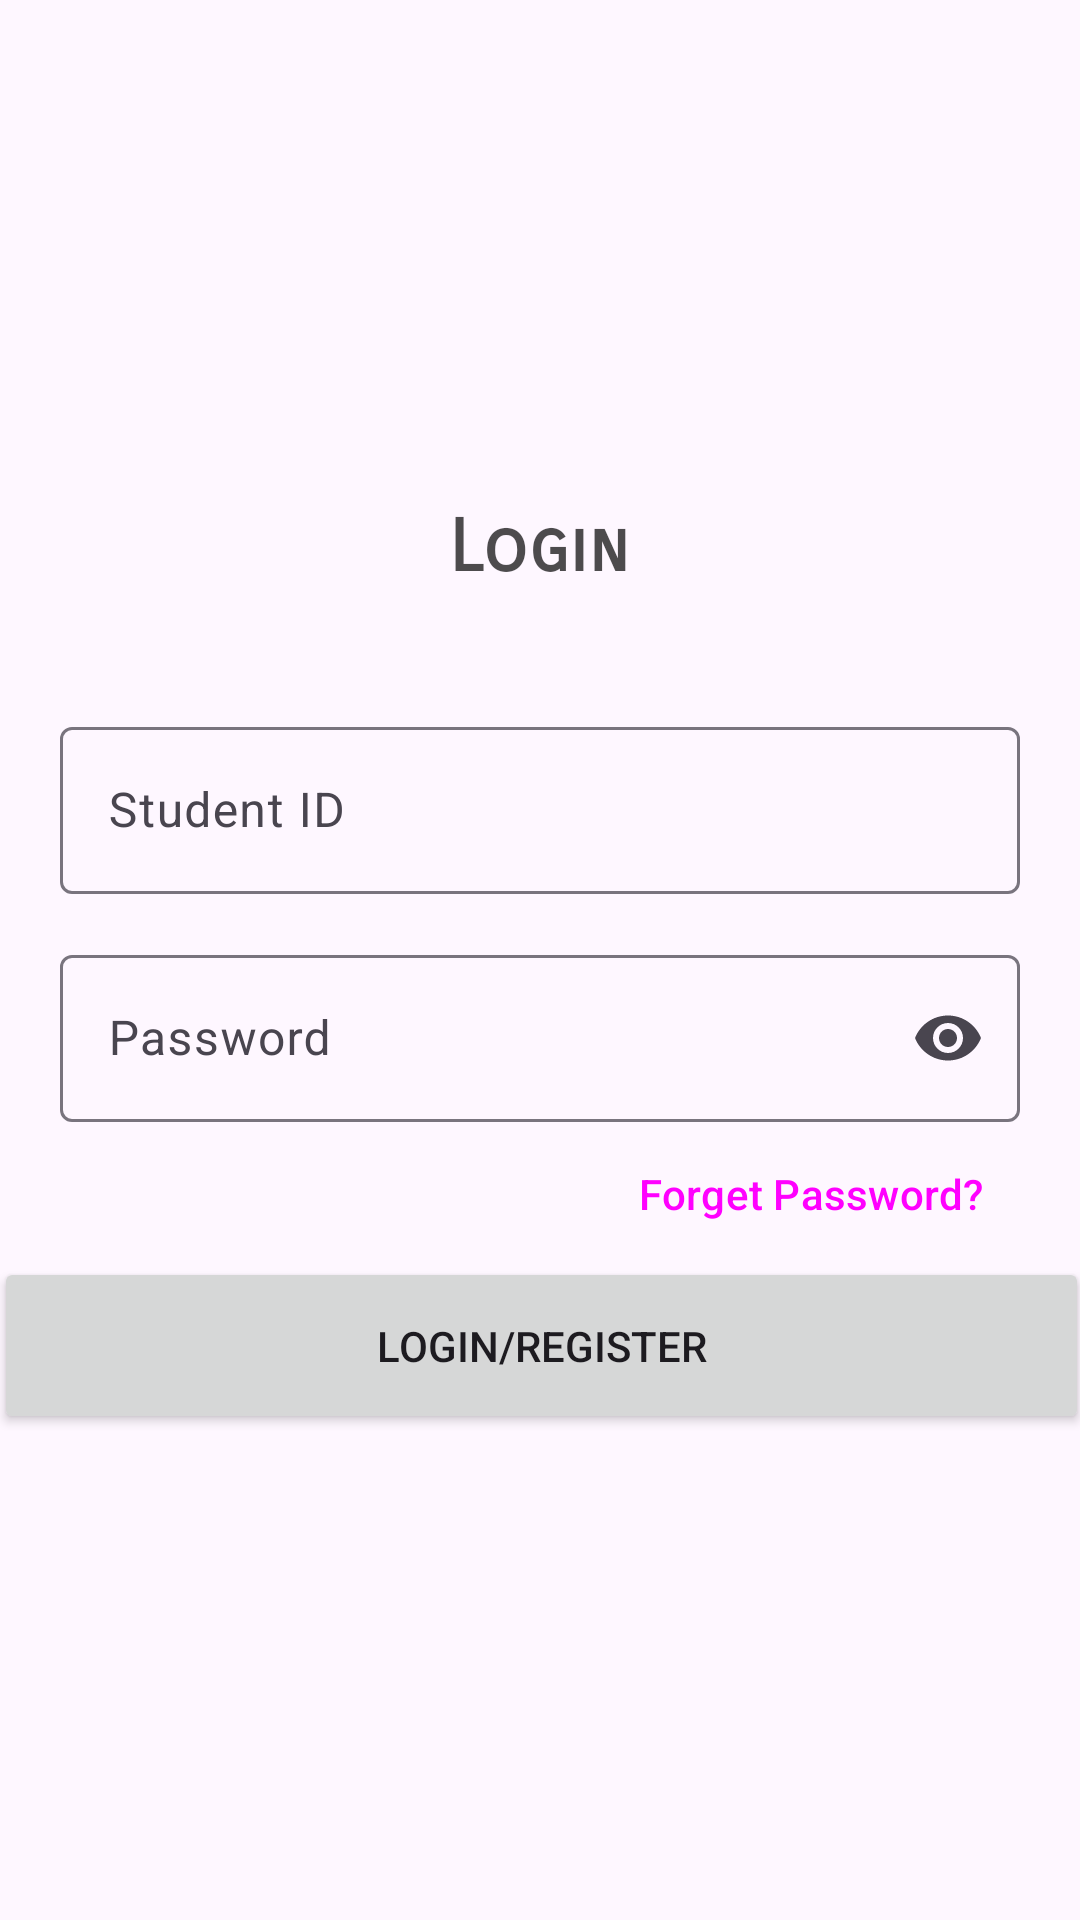

This screen was rendered from an Android layout file. Write that file and the resources it references.
<!-- AndroidManifest.xml: application theme Theme.Material3.Light.NoActionBar -->
<!-- res/layout/activity_login.xml -->
<?xml version="1.0" encoding="utf-8"?>
<androidx.constraintlayout.widget.ConstraintLayout xmlns:android="http://schemas.android.com/apk/res/android"
    xmlns:app="http://schemas.android.com/apk/res-auto"
    xmlns:tools="http://schemas.android.com/tools"
    android:layout_width="match_parent"
    android:layout_height="match_parent"
    tools:context=".LoginActivity">

    <ImageView
        android:id="@+id/imageView"
        android:layout_width="92dp"
        android:layout_height="76dp"
        android:layout_marginBottom="400dp"
        android:alpha="0.7"
        app:layout_constraintBottom_toBottomOf="parent"
        app:layout_constraintEnd_toEndOf="parent"
        app:layout_constraintHorizontal_bias="0.498"
        app:layout_constraintStart_toStartOf="parent"
        app:layout_constraintTop_toTopOf="parent"
        app:srcCompat="@drawable/baseline_self_improvement_24" />

    <TextView
        android:id="@+id/textView2"
        android:layout_width="wrap_content"
        android:layout_height="wrap_content"
        android:layout_marginTop="10dp"
        android:alpha="0.7"
        android:fontFamily="sans-serif-smallcaps"
        android:text="Login"
        android:textColor="#000000"
        android:textSize="24sp"
        android:textStyle="bold"
        app:layout_constraintEnd_toEndOf="parent"
        app:layout_constraintStart_toStartOf="parent"
        app:layout_constraintTop_toBottomOf="@+id/imageView" />

    <com.google.android.material.textfield.TextInputLayout
        android:id="@+id/StuID"
        android:layout_width="match_parent"
        android:layout_height="wrap_content"
        android:layout_marginStart="20dp"
        android:layout_marginTop="40dp"
        android:layout_marginEnd="20dp"
        android:hint="@string/stuid"
        app:layout_constraintEnd_toEndOf="parent"
        app:layout_constraintStart_toStartOf="parent"
        app:layout_constraintTop_toBottomOf="@+id/textView2">

        <com.google.android.material.textfield.TextInputEditText
            android:layout_width="match_parent"
            android:layout_height="wrap_content" />
    </com.google.android.material.textfield.TextInputLayout>

    <com.google.android.material.textfield.TextInputLayout
        android:id="@+id/Password"
        android:layout_width="match_parent"
        android:layout_height="wrap_content"
        android:layout_marginStart="20dp"
        android:layout_marginTop="15dp"
        android:layout_marginEnd="20dp"
        android:hint="@string/password"
        app:endIconMode="password_toggle"
        app:layout_constraintEnd_toEndOf="parent"
        app:layout_constraintStart_toStartOf="parent"
        app:layout_constraintTop_toBottomOf="@+id/StuID">

        <com.google.android.material.textfield.TextInputEditText
            android:layout_width="match_parent"
            android:layout_height="wrap_content"
            android:inputType="textPassword" />
    </com.google.android.material.textfield.TextInputLayout>

    <Button
        android:id="@+id/ForgetPwButton"
        style="@style/Widget.Material3.Button.TextButton"
        android:layout_width="wrap_content"
        android:layout_height="wrap_content"
        android:text="@string/forget_password"
        app:layout_constraintEnd_toEndOf="@+id/Password"
        app:layout_constraintTop_toBottomOf="@+id/Password" />

    <Button
        android:id="@+id/loginbtn"
        android:layout_width="365dp"
        android:layout_height="59dp"
        android:layout_marginTop="45dp"
        android:text="@string/login"
        app:layout_constraintEnd_toEndOf="parent"
        app:layout_constraintStart_toStartOf="parent"
        app:layout_constraintTop_toBottomOf="@+id/Password" />

</androidx.constraintlayout.widget.ConstraintLayout>
<!-- resources referenced by this layout -->
<resources>
  <string name="forget_password">Forget Password?</string>
  <string name="login">Login/Register</string>
  <string name="password">Password</string>
  <string name="stuid">Student ID</string>
</resources>
